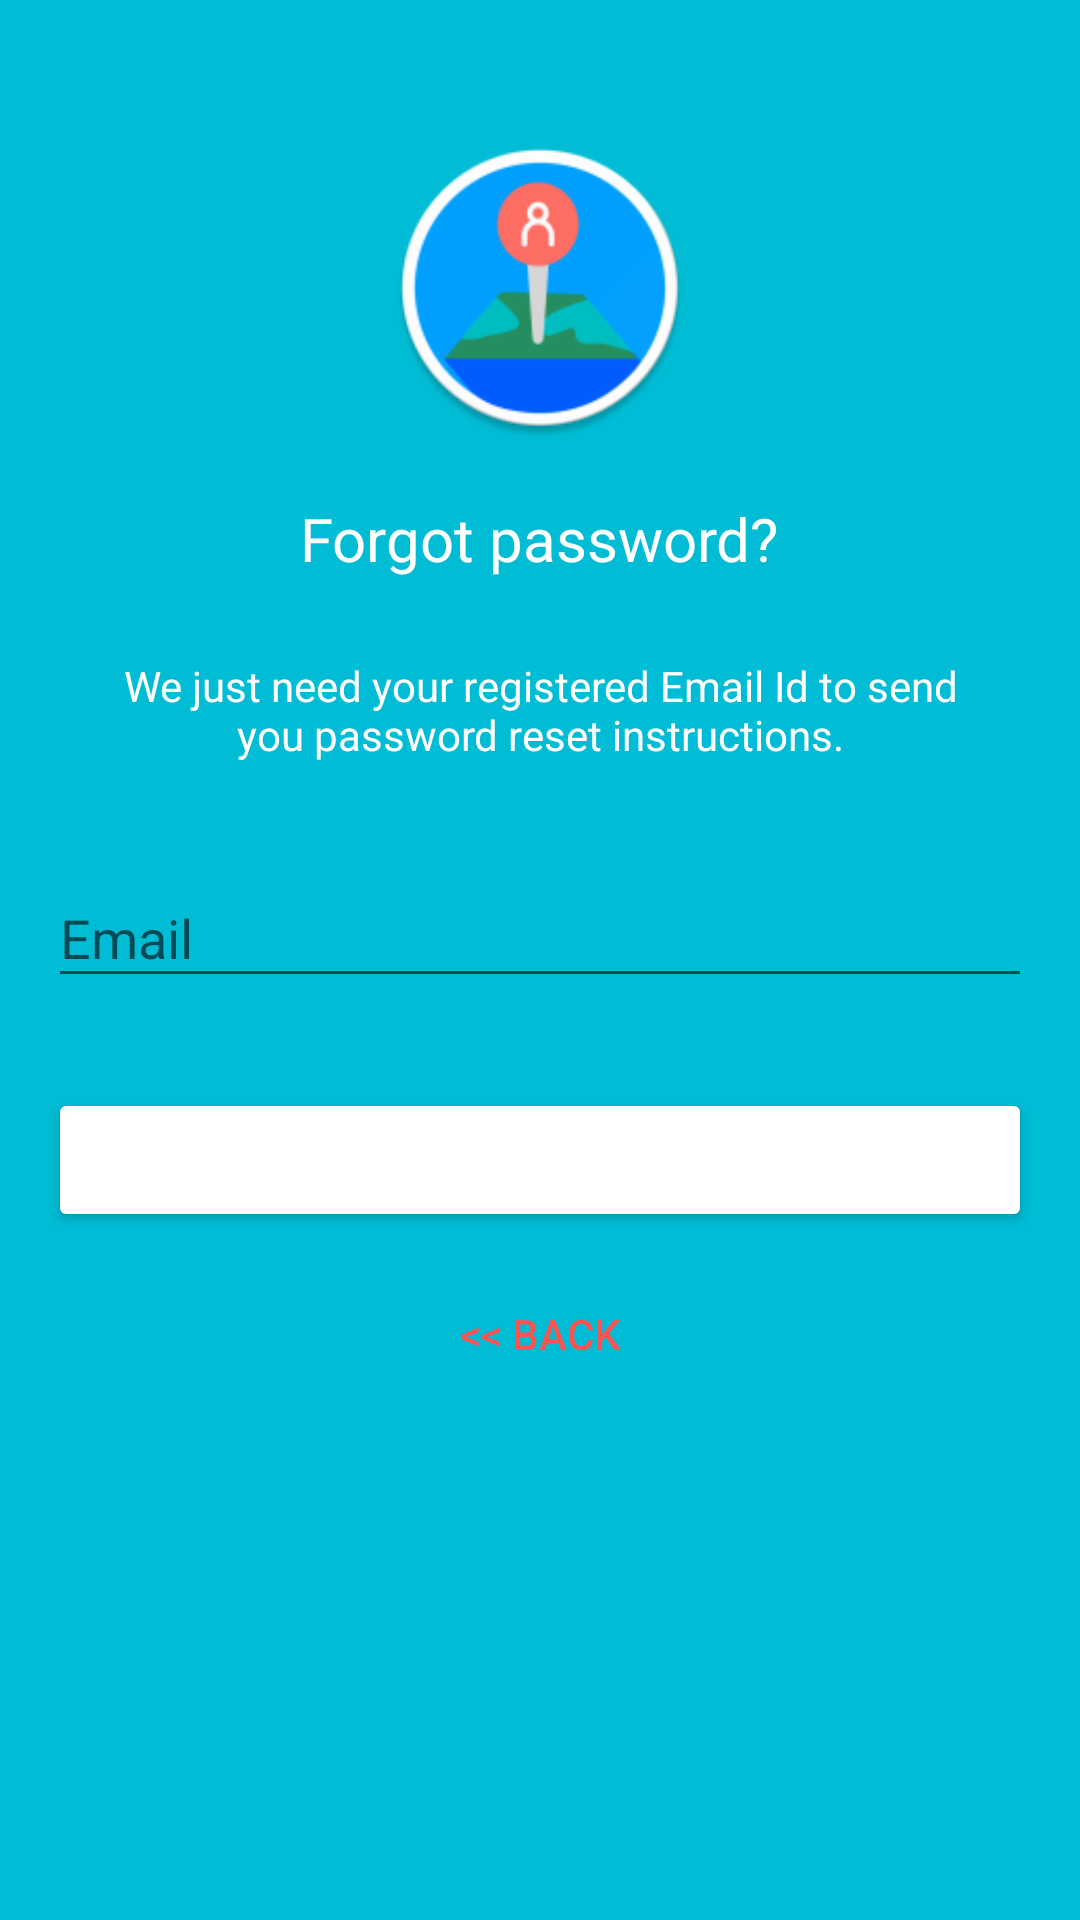

Produce the Android XML layout that renders to this screen, including the resource entries it uses.
<!-- AndroidManifest.xml: activity theme AppTheme -->
<!-- res/layout/activity_reset_password.xml -->
<?xml version="1.0" encoding="utf-8"?>
<android.support.design.widget.CoordinatorLayout
    android:id="@+id/activity_reset_password"
    xmlns:android="http://schemas.android.com/apk/res/android"
    xmlns:tools="http://schemas.android.com/tools"
    android:layout_width="match_parent"
    android:layout_height="match_parent"
    android:layout_gravity="center"
    android:background="@color/colorPrimary"
    android:fitsSystemWindows="true"
    tools:context="com.wmartinez.devep.trackme.ResetPasswordActivity">

    <LinearLayout
        android:layout_width="fill_parent"
        android:layout_height="wrap_content"
        android:layout_marginTop="30dp"
        android:gravity="center"
        android:orientation="vertical"
        android:padding="@dimen/activity_horizontal_margin">


        <ImageView
            android:layout_width="@dimen/logo_w_h"
            android:layout_height="@dimen/logo_w_h"
            android:layout_gravity="center_horizontal"
            android:layout_marginBottom="10dp"
            android:src="@mipmap/ic_launcher" />

        <TextView
            android:layout_width="wrap_content"
            android:layout_height="wrap_content"
            android:layout_gravity="center_horizontal"
            android:padding="10dp"
            android:text="@string/lbl_forgot_password"
            android:textColor="@android:color/white"
            android:textSize="20dp" />

        <TextView
            android:layout_width="wrap_content"
            android:layout_height="wrap_content"
            android:layout_marginBottom="10dp"
            android:gravity="center_horizontal"
            android:padding="@dimen/activity_horizontal_margin"
            android:text="@string/forgot_password_msg"
            android:textColor="@android:color/white"
            android:textSize="14dp" />

        <android.support.design.widget.TextInputLayout
            android:layout_width="match_parent"
            android:layout_height="wrap_content">

            <EditText
                android:id="@+id/emailR"
                android:layout_width="match_parent"
                android:layout_height="wrap_content"
                android:layout_marginBottom="10dp"
                android:layout_marginTop="20dp"
                android:hint="@string/hint_email"
                android:inputType="textEmailAddress"
                android:textColor="@android:color/white"
                android:textColorHint="@android:color/white" />
        </android.support.design.widget.TextInputLayout>

        

        <Button
            android:id="@+id/btn_reset_passwordR"
            android:layout_width="fill_parent"
            android:layout_height="wrap_content"
            android:layout_marginTop="20dip"

            android:text="@string/btn_reset_password"
            android:textColor="@android:color/white"
            android:theme="@style/Buttons"/>

        <Button
            android:id="@+id/btn_backR"
            android:layout_width="wrap_content"
            android:layout_height="wrap_content"
            android:layout_marginTop="10dp"
            android:background="@null"
            android:text="@string/btn_back"
            android:textColor="@color/colorAccent" />

    </LinearLayout>

    <ProgressBar
        android:id="@+id/progressBarR"
        android:layout_width="30dp"
        android:layout_height="30dp"
        android:layout_gravity="center|bottom"
        android:layout_marginBottom="20dp"
        android:visibility="gone" />

</android.support.design.widget.CoordinatorLayout>
<!-- resources referenced by this layout -->
<resources>
  <color name="colorAccent">#FF5252</color>
  <color name="colorPrimary">#00BCD4</color>
  <dimen name="activity_horizontal_margin">16dp</dimen>
  <dimen name="logo_w_h">100dp</dimen>
  <!-- mipmap ic_launcher: png bitmap (mipmap-hdpi, 4413 bytes) -->
  <string name="btn_back">&lt;&lt; Back</string>
  <string name="btn_reset_password">Reset Password</string>
  <string name="forgot_password_msg">We just need your registered Email Id to send you password reset instructions.</string>
  <string name="hint_email">Email</string>
  <string name="lbl_forgot_password">Forgot password?</string>
  <style name="Buttons" parent="Theme.AppCompat.Light">
          <item name="colorControlHighlight">@color/btn_light</item>
          <item name="colorButtonNormal">@color/btn_normal</item>
      </style>
  <style name="AppTheme" parent="Theme.AppCompat.Light.NoActionBar">
          
          <item name="colorPrimary">@color/colorPrimary</item>
          <item name="colorPrimaryDark">@color/colorPrimaryDark</item>
          <item name="colorAccent">@color/colorAccent</item>
          <item name="windowActionBar">false</item>
          <item name="windowNoTitle">true</item>
      </style>
  <color name="colorPrimaryDark">#0097A7</color>
</resources>
